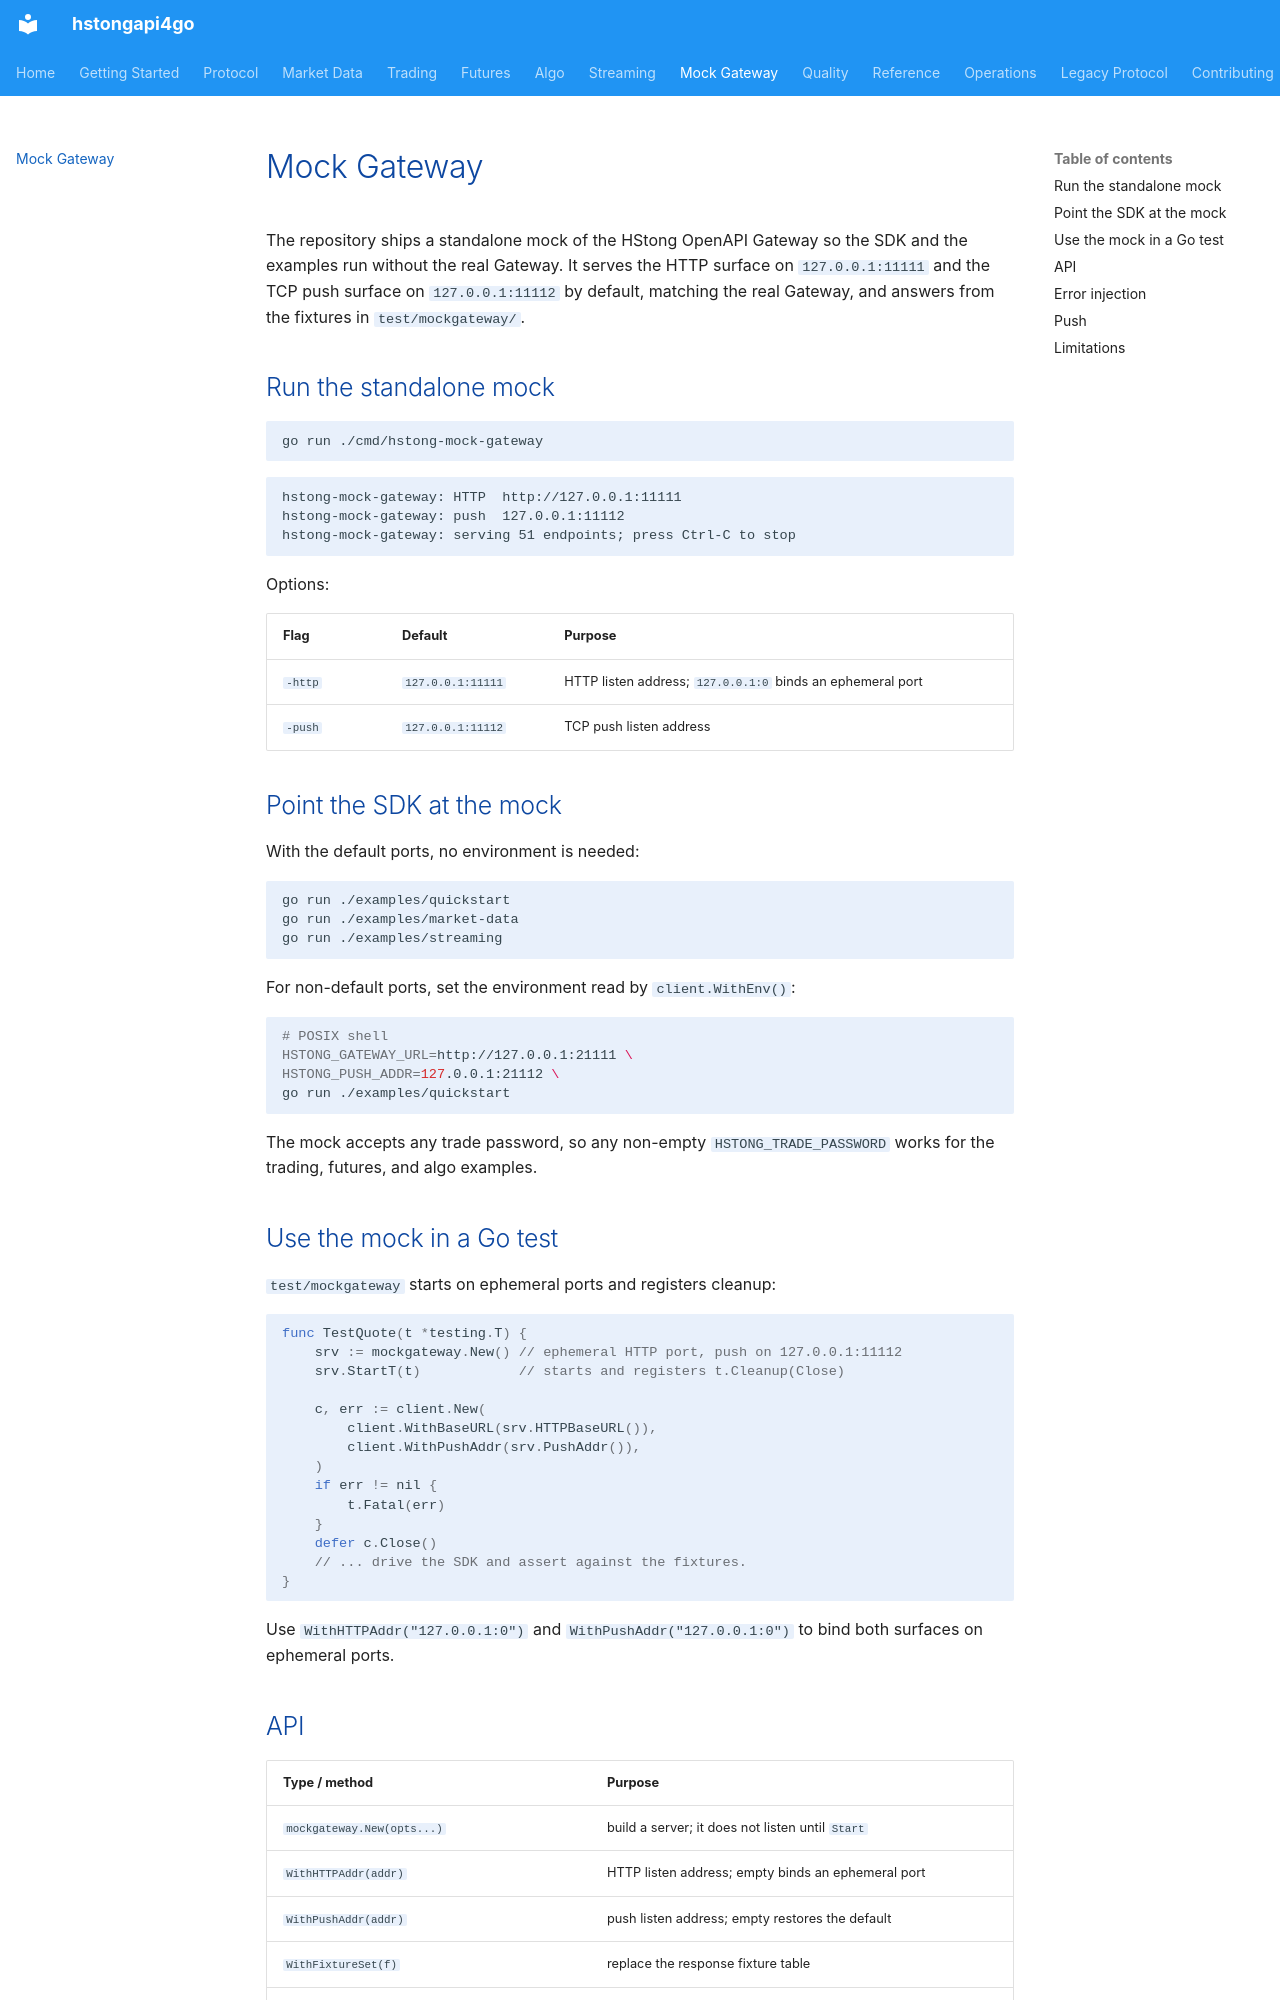

repository: shing1211/hstongapi4go · page: mock-gateway/index.html · generator: mkdocs

# Mock Gateway

The repository ships a standalone mock of the HStong OpenAPI Gateway so the SDK
and the examples run without the real Gateway. It serves the HTTP surface on
`127.0.0.1:11111` and the TCP push surface on `127.0.0.1:11112` by default,
matching the real Gateway, and answers from the fixtures in `test/mockgateway/`.

## Run the standalone mock

```sh
go run ./cmd/hstong-mock-gateway
```

```
hstong-mock-gateway: HTTP  http://127.0.0.1:11111
hstong-mock-gateway: push  127.0.0.1:11112
hstong-mock-gateway: serving 51 endpoints; press Ctrl-C to stop
```

Options:

| Flag | Default | Purpose |
|------|---------|---------|
| `-http` | `127.0.0.1:11111` | HTTP listen address; `127.0.0.1:0` binds an ephemeral port |
| `-push` | `127.0.0.1:11112` | TCP push listen address |

## Point the SDK at the mock

With the default ports, no environment is needed:

```sh
go run ./examples/quickstart
go run ./examples/market-data
go run ./examples/streaming
```

For non-default ports, set the environment read by `client.WithEnv()`:

```sh
# POSIX shell
HSTONG_GATEWAY_URL=http://127.0.0.1:21111 \
HSTONG_PUSH_ADDR=127.0.0.1:21112 \
go run ./examples/quickstart
```

The mock accepts any trade password, so any non-empty
`HSTONG_TRADE_PASSWORD` works for the trading, futures, and algo examples.

## Use the mock in a Go test

`test/mockgateway` starts on ephemeral ports and registers cleanup:

```go
func TestQuote(t *testing.T) {
    srv := mockgateway.New() // ephemeral HTTP port, push on 127.0.0.1:11112
    srv.StartT(t)            // starts and registers t.Cleanup(Close)

    c, err := client.New(
        client.WithBaseURL(srv.HTTPBaseURL()),
        client.WithPushAddr(srv.PushAddr()),
    )
    if err != nil {
        t.Fatal(err)
    }
    defer c.Close()
    // ... drive the SDK and assert against the fixtures.
}
```

Use `WithHTTPAddr("127.0.0.1:0")` and `WithPushAddr("127.0.0.1:0")` to bind
both surfaces on ephemeral ports.
